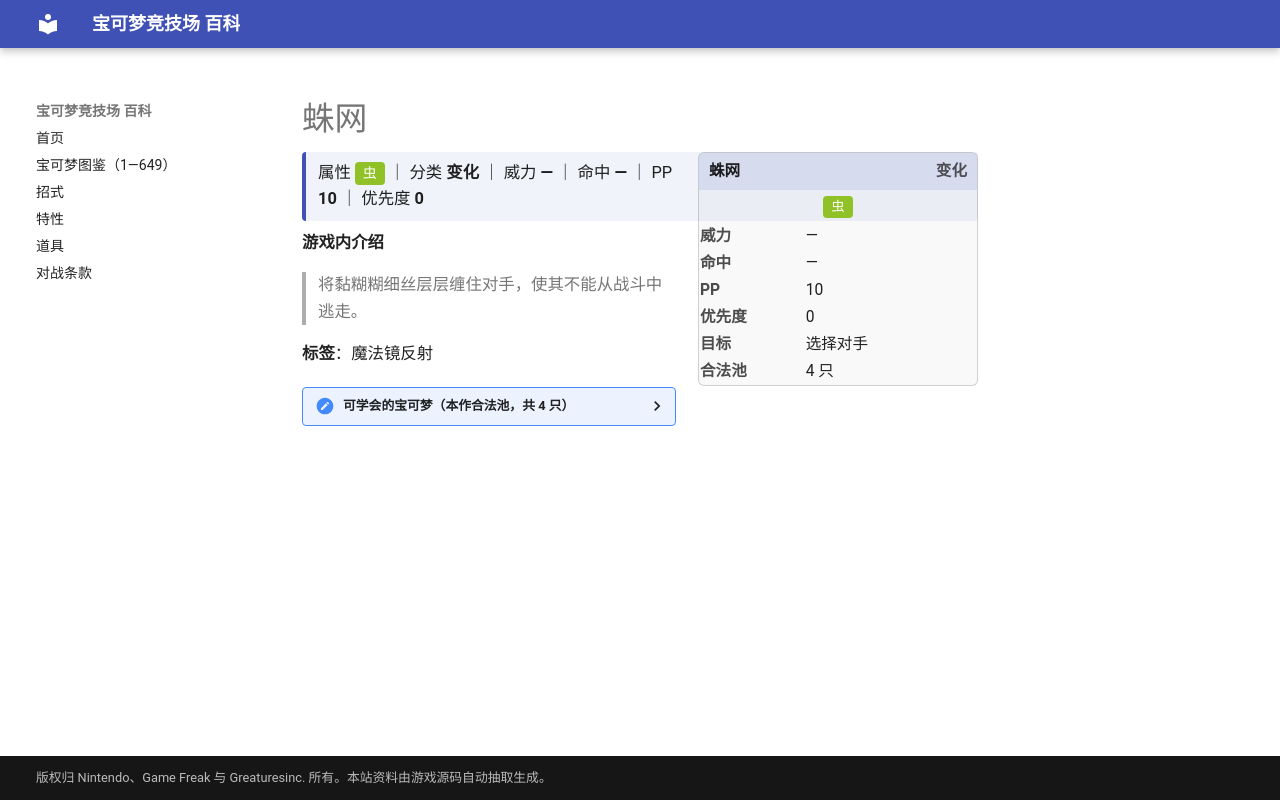

repository: nanmoboys/pkmn-arena-wiki · page: moves/蛛网/index.html · generator: mkdocs

# 蛛网

<div class="infobox">
<div class="ib-h"><span>蛛网</span><span class="ib-no">变化</span></div>
<div class="ib-ty"><span class="tp" style="background:#90C126">虫</span></div>
<table class="ib-t"><tr><th>威力</th><td>—</td></tr><tr><th>命中</th><td>—</td></tr><tr><th>PP</th><td>10</td></tr><tr><th>优先度</th><td>0</td></tr><tr><th>目标</th><td>选择对手</td></tr><tr><th>合法池</th><td>4 只</td></tr></table></div>
<div class="head-stat">属性 <span class="tp" style="background:#90C126">虫</span> ｜ 分类 <b>变化</b> ｜ 威力 <b>—</b> ｜ 命中 <b>—</b> ｜ PP <b>10</b> ｜ 优先度 <b>0</b></div>

**游戏内介绍**

> 将黏糊糊细丝层层缠住对手，使其不能从战斗中逃走。

**标签**：魔法镜反射

<details class="pool"><summary>可学会的宝可梦（本作合法池，共 4 只）</summary>

<p>圆丝蛛、阿利多斯、电电虫、电蜘蛛</p>

</details>
